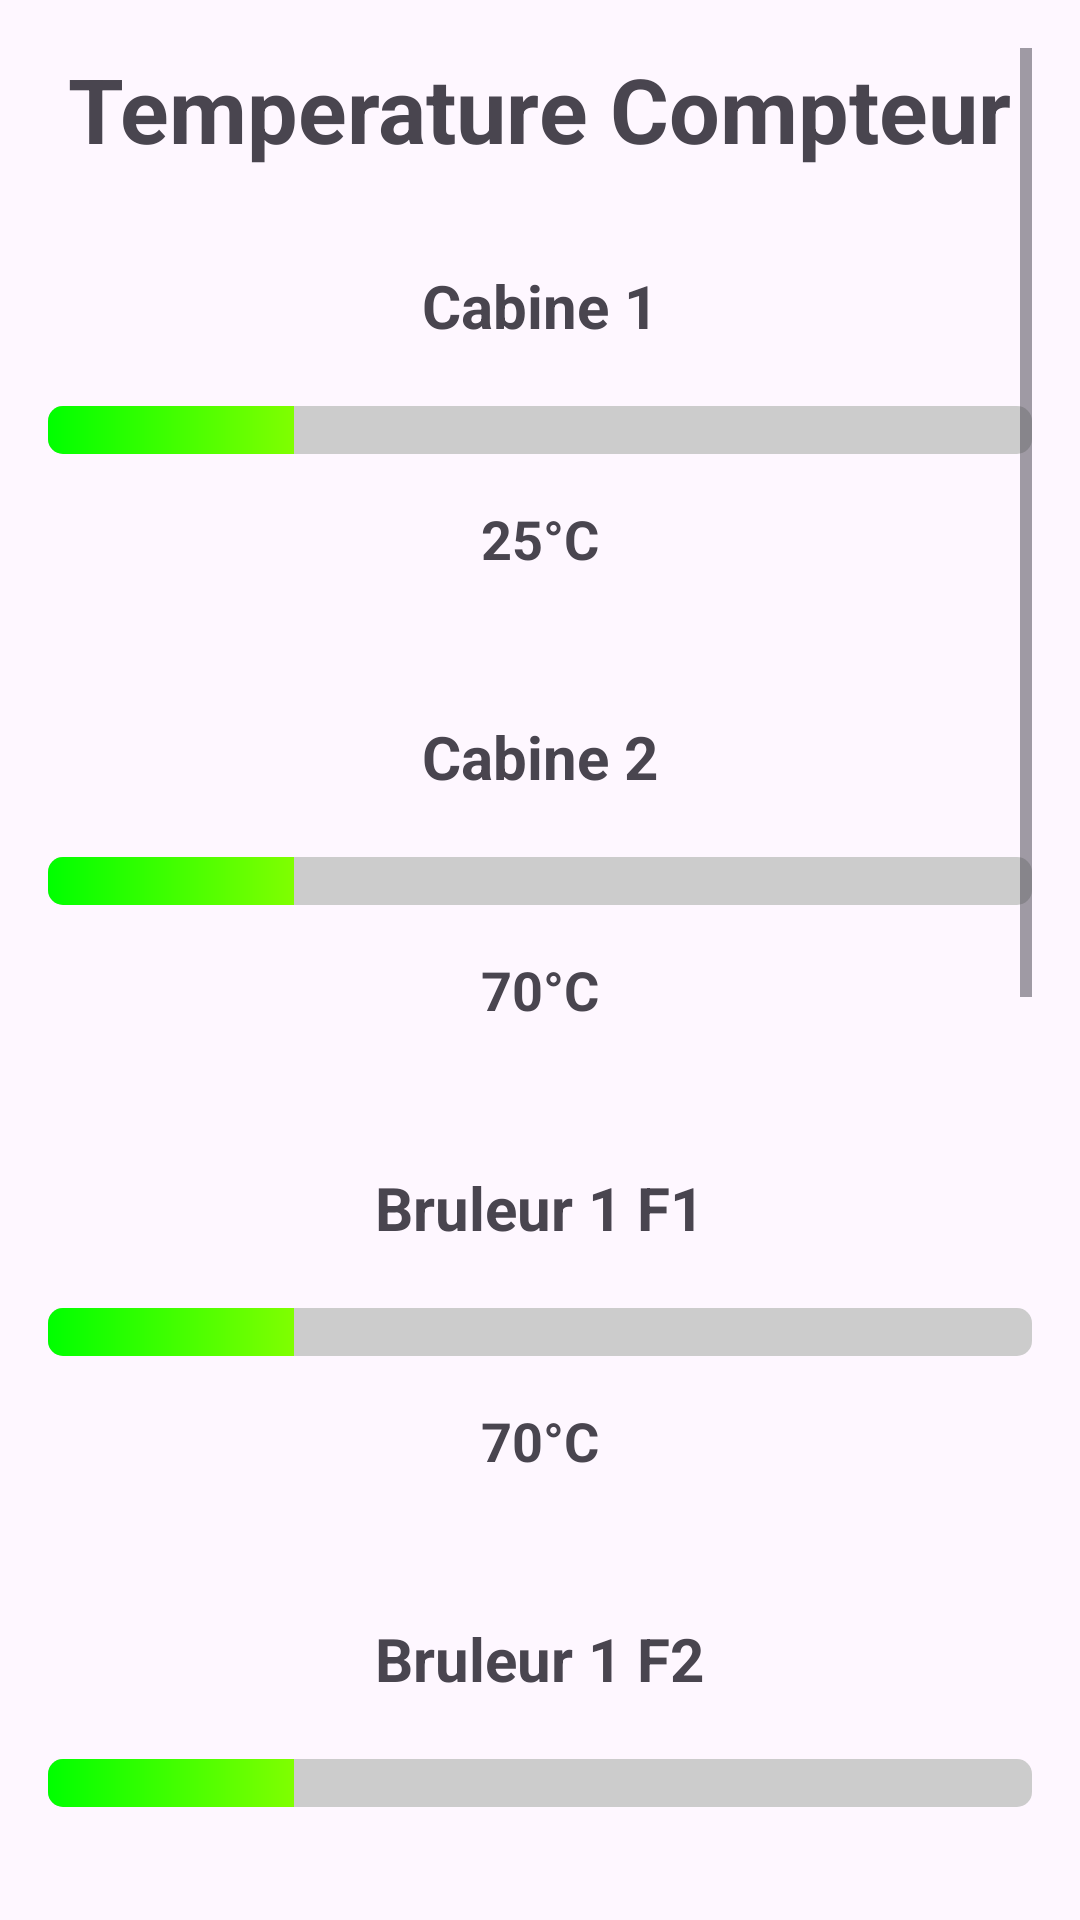

The Android layout XML behind this screen, and the referenced resources:
<!-- AndroidManifest.xml: application theme Theme.VernicolorAPP -->
<!-- res/layout/activity_home_page.xml -->
<?xml version="1.0" encoding="utf-8"?>
<ScrollView xmlns:android="http://schemas.android.com/apk/res/android"
    xmlns:tools="http://schemas.android.com/tools"
    android:layout_width="match_parent"
    android:layout_height="match_parent"
    android:padding="16dp"
    tools:context=".HomePage">

    <RelativeLayout
        android:layout_width="match_parent"
        android:layout_height="wrap_content">

        <TextView
            android:id="@+id/tvTemperatureLabel"
            android:layout_width="wrap_content"
            android:layout_height="wrap_content"
            android:text="Temperature Compteur"
            android:textSize="30sp"
            android:textStyle="bold"
            android:layout_centerHorizontal="true"
            android:layout_marginBottom="32dp"
            android:layout_alignParentTop="true" />

        <TextView
            android:id="@+id/Room1"
            android:layout_width="wrap_content"
            android:layout_height="wrap_content"
            android:text="Cabine 1"
            android:textSize="20sp"
            android:textStyle="bold"
            android:layout_below="@id/tvTemperatureLabel"
            android:layout_centerHorizontal="true" />

        <ProgressBar
            android:id="@+id/progressBarTemperature1"
            style="@android:style/Widget.DeviceDefault.Light.ProgressBar.Horizontal"
            android:layout_width="match_parent"
            android:layout_height="wrap_content"
            android:max="100"
            android:progress="25"
            android:layout_below="@id/Room1"
            android:layout_centerHorizontal="true"
            android:layout_marginTop="20dp"
            android:progressDrawable="@drawable/progress_temperature" />

        <TextView
            android:id="@+id/tvTemperatureValue1"
            android:layout_width="wrap_content"
            android:layout_height="wrap_content"
            android:text="25°C"
            android:textSize="18sp"
            android:textStyle="bold"
            android:layout_below="@id/progressBarTemperature1"
            android:layout_centerHorizontal="true"
            android:layout_marginTop="16dp" />

        <TextView
            android:id="@+id/Room2"
            android:layout_width="wrap_content"
            android:layout_height="wrap_content"
            android:text="Cabine 2"
            android:textSize="20sp"
            android:textStyle="bold"
            android:layout_below="@id/tvTemperatureValue1"
            android:layout_marginTop="47dp"
            android:layout_centerHorizontal="true" />

        <ProgressBar
            android:id="@+id/progressBarTemperature2"
            style="@android:style/Widget.DeviceDefault.Light.ProgressBar.Horizontal"
            android:layout_width="match_parent"
            android:layout_height="wrap_content"
            android:max="100"
            android:progress="25"
            android:layout_below="@id/Room2"
            android:layout_centerHorizontal="true"
            android:layout_marginTop="20dp"
            android:progressDrawable="@drawable/progress_temperature" />

        <TextView
            android:id="@+id/tvTemperatureValue2"
            android:layout_width="wrap_content"
            android:layout_height="wrap_content"
            android:text="70°C"
            android:textSize="18sp"
            android:textStyle="bold"
            android:layout_below="@id/progressBarTemperature2"
            android:layout_centerHorizontal="true"
            android:layout_marginTop="16dp" />

        <TextView
            android:id="@+id/Room3"
            android:layout_width="wrap_content"
            android:layout_height="wrap_content"
            android:text="Bruleur 1 F1"
            android:textSize="20sp"
            android:textStyle="bold"
            android:layout_below="@id/tvTemperatureValue2"
            android:layout_marginTop="47dp"
            android:layout_centerHorizontal="true" />

        <ProgressBar
            android:id="@+id/progressBarTemperature3"
            style="@android:style/Widget.DeviceDefault.Light.ProgressBar.Horizontal"
            android:layout_width="match_parent"
            android:layout_height="wrap_content"
            android:max="100"
            android:progress="25"
            android:layout_below="@id/Room3"
            android:layout_centerHorizontal="true"
            android:layout_marginTop="20dp"
            android:progressDrawable="@drawable/progress_temperature" />

        <TextView
            android:id="@+id/tvTemperatureValue3"
            android:layout_width="wrap_content"
            android:layout_height="wrap_content"
            android:text="70°C"
            android:textSize="18sp"
            android:textStyle="bold"
            android:layout_below="@id/progressBarTemperature3"
            android:layout_centerHorizontal="true"
            android:layout_marginTop="16dp" />

        <TextView
            android:id="@+id/Room4"
            android:layout_width="wrap_content"
            android:layout_height="wrap_content"
            android:text="Bruleur 1 F2"
            android:textSize="20sp"
            android:textStyle="bold"
            android:layout_below="@id/tvTemperatureValue3"
            android:layout_marginTop="47dp"
            android:layout_centerHorizontal="true" />

        <ProgressBar
            android:id="@+id/progressBarTemperature4"
            style="@android:style/Widget.DeviceDefault.Light.ProgressBar.Horizontal"
            android:layout_width="match_parent"
            android:layout_height="wrap_content"
            android:max="100"
            android:progress="25"
            android:layout_below="@id/Room4"
            android:layout_centerHorizontal="true"
            android:layout_marginTop="20dp"
            android:progressDrawable="@drawable/progress_temperature" />

        <TextView
            android:id="@+id/tvTemperatureValue4"
            android:layout_width="wrap_content"
            android:layout_height="wrap_content"
            android:text="70°C"
            android:textSize="18sp"
            android:textStyle="bold"
            android:layout_below="@id/progressBarTemperature4"
            android:layout_centerHorizontal="true"
            android:layout_marginTop="16dp" />

        <TextView
            android:id="@+id/Room5"
            android:layout_width="wrap_content"
            android:layout_height="wrap_content"
            android:text="Bruleur 2 F1"
            android:textSize="20sp"
            android:textStyle="bold"
            android:layout_below="@id/tvTemperatureValue4"
            android:layout_marginTop="47dp"
            android:layout_centerHorizontal="true" />

        <ProgressBar
            android:id="@+id/progressBarTemperature5"
            style="@android:style/Widget.DeviceDefault.Light.ProgressBar.Horizontal"
            android:layout_width="match_parent"
            android:layout_height="wrap_content"
            android:max="100"
            android:progress="25"
            android:layout_below="@id/Room5"
            android:layout_centerHorizontal="true"
            android:layout_marginTop="20dp"
            android:progressDrawable="@drawable/progress_temperature" />

        <TextView
            android:id="@+id/tvTemperatureValue5"
            android:layout_width="wrap_content"
            android:layout_height="wrap_content"
            android:text="70°C"
            android:textSize="18sp"
            android:textStyle="bold"
            android:layout_below="@id/progressBarTemperature5"
            android:layout_centerHorizontal="true"
            android:layout_marginTop="16dp" />

        <TextView
            android:id="@+id/Room6"
            android:layout_width="wrap_content"
            android:layout_height="wrap_content"
            android:text="Bruleur 2 F2"
            android:textSize="20sp"
            android:textStyle="bold"
            android:layout_below="@id/tvTemperatureValue5"
            android:layout_marginTop="47dp"
            android:layout_centerHorizontal="true" />

        <ProgressBar
            android:id="@+id/progressBarTemperature6"
            style="@android:style/Widget.DeviceDefault.Light.ProgressBar.Horizontal"
            android:layout_width="match_parent"
            android:layout_height="wrap_content"
            android:max="100"
            android:progress="25"
            android:layout_below="@id/Room6"
            android:layout_centerHorizontal="true"
            android:layout_marginTop="20dp"
            android:progressDrawable="@drawable/progress_temperature" />

        <TextView
            android:id="@+id/tvTemperatureValue6"
            android:layout_width="wrap_content"
            android:layout_height="wrap_content"
            android:text="70°C"
            android:textSize="18sp"
            android:textStyle="bold"
            android:layout_below="@id/progressBarTemperature6"
            android:layout_centerHorizontal="true"
            android:layout_marginTop="16dp" />

        <TextView
            android:id="@+id/Room7"
            android:layout_width="wrap_content"
            android:layout_height="wrap_content"
            android:text="Bruleur 1 F3"
            android:textSize="20sp"
            android:textStyle="bold"
            android:layout_below="@id/tvTemperatureValue6"
            android:layout_marginTop="47dp"
            android:layout_centerHorizontal="true" />

        <ProgressBar
            android:id="@+id/progressBarTemperature7"
            style="@android:style/Widget.DeviceDefault.Light.ProgressBar.Horizontal"
            android:layout_width="match_parent"
            android:layout_height="wrap_content"
            android:max="100"
            android:progress="25"
            android:layout_below="@id/Room7"
            android:layout_centerHorizontal="true"
            android:layout_marginTop="20dp"
            android:progressDrawable="@drawable/progress_temperature" />

        <TextView
            android:id="@+id/tvTemperatureValue7"
            android:layout_width="wrap_content"
            android:layout_height="wrap_content"
            android:text="70°C"
            android:textSize="18sp"
            android:textStyle="bold"
            android:layout_below="@id/progressBarTemperature7"
            android:layout_centerHorizontal="true"
            android:layout_marginTop="16dp" />

        <Button
            android:id="@+id/refresh_button"
            android:layout_width="wrap_content"
            android:layout_height="wrap_content"
            android:text="Refresh"
            android:layout_below="@id/tvTemperatureValue7"
            android:layout_centerHorizontal="true"
            android:layout_marginTop="20dp" />

        <Button
            android:id="@+id/logout_button"
            android:layout_width="wrap_content"
            android:layout_height="wrap_content"
            android:text="Logout"
            android:layout_below="@id/refresh_button"
            android:layout_centerHorizontal="true"
            android:layout_marginTop="20dp" />

    </RelativeLayout>

</ScrollView>
<!-- resources referenced by this layout -->
<resources>
  <!-- drawable progress_temperature (drawable) -->
  <layer-list xmlns:android="http://schemas.android.com/apk/res/android">
      
      <item android:id="@android:id/background">
          <shape>
              <corners android:radius="5dp" />
              <solid android:color="#CCCCCC" />
          </shape>
      </item>
  
      
      <item android:id="@android:id/secondaryProgress">
          <clip>
              <shape>
                  <corners android:radius="5dp" />
                  <solid android:color="#AAAAAA" />
              </shape>
          </clip>
      </item>
  
      
      <item android:id="@android:id/progress">
          <clip>
              <shape>
                  <corners android:radius="5dp" />
                  
                  <gradient
                      android:startColor="#00FF00"
                  android:centerColor="#FFFF00"
                  android:endColor="#FF0000"
                  android:angle="0" />
              </shape>
          </clip>
      </item>
  </layer-list>
  <style name="Theme.VernicolorAPP" parent="Base.Theme.VernicolorAPP" />
  <style name="Base.Theme.VernicolorAPP" parent="Theme.Material3.DayNight.NoActionBar">
          
          
          <item name="colorPrimary">@color/blue</item>
          <item name="colorPrimaryVariant">@color/blue</item>
          <item name="colorOnPrimary">@color/white</item>
  
  
          <item name="colorSecondary">@color/teal_200</item>
          <item name="colorSecondaryVariant">@color/teal_700</item>
          <item name="colorOnSecondary">@color/black</item>
  
          <item name="android:statusBarColor">?attr/colorPrimaryVariant</item>
      </style>
  <color name="blue">#03A9F4</color>
  <color name="white">#FFFFFFFF</color>
  <color name="teal_200">#FF03DAC5</color>
  <color name="teal_700">#FF018786</color>
  <color name="black">#FF000000</color>
</resources>
